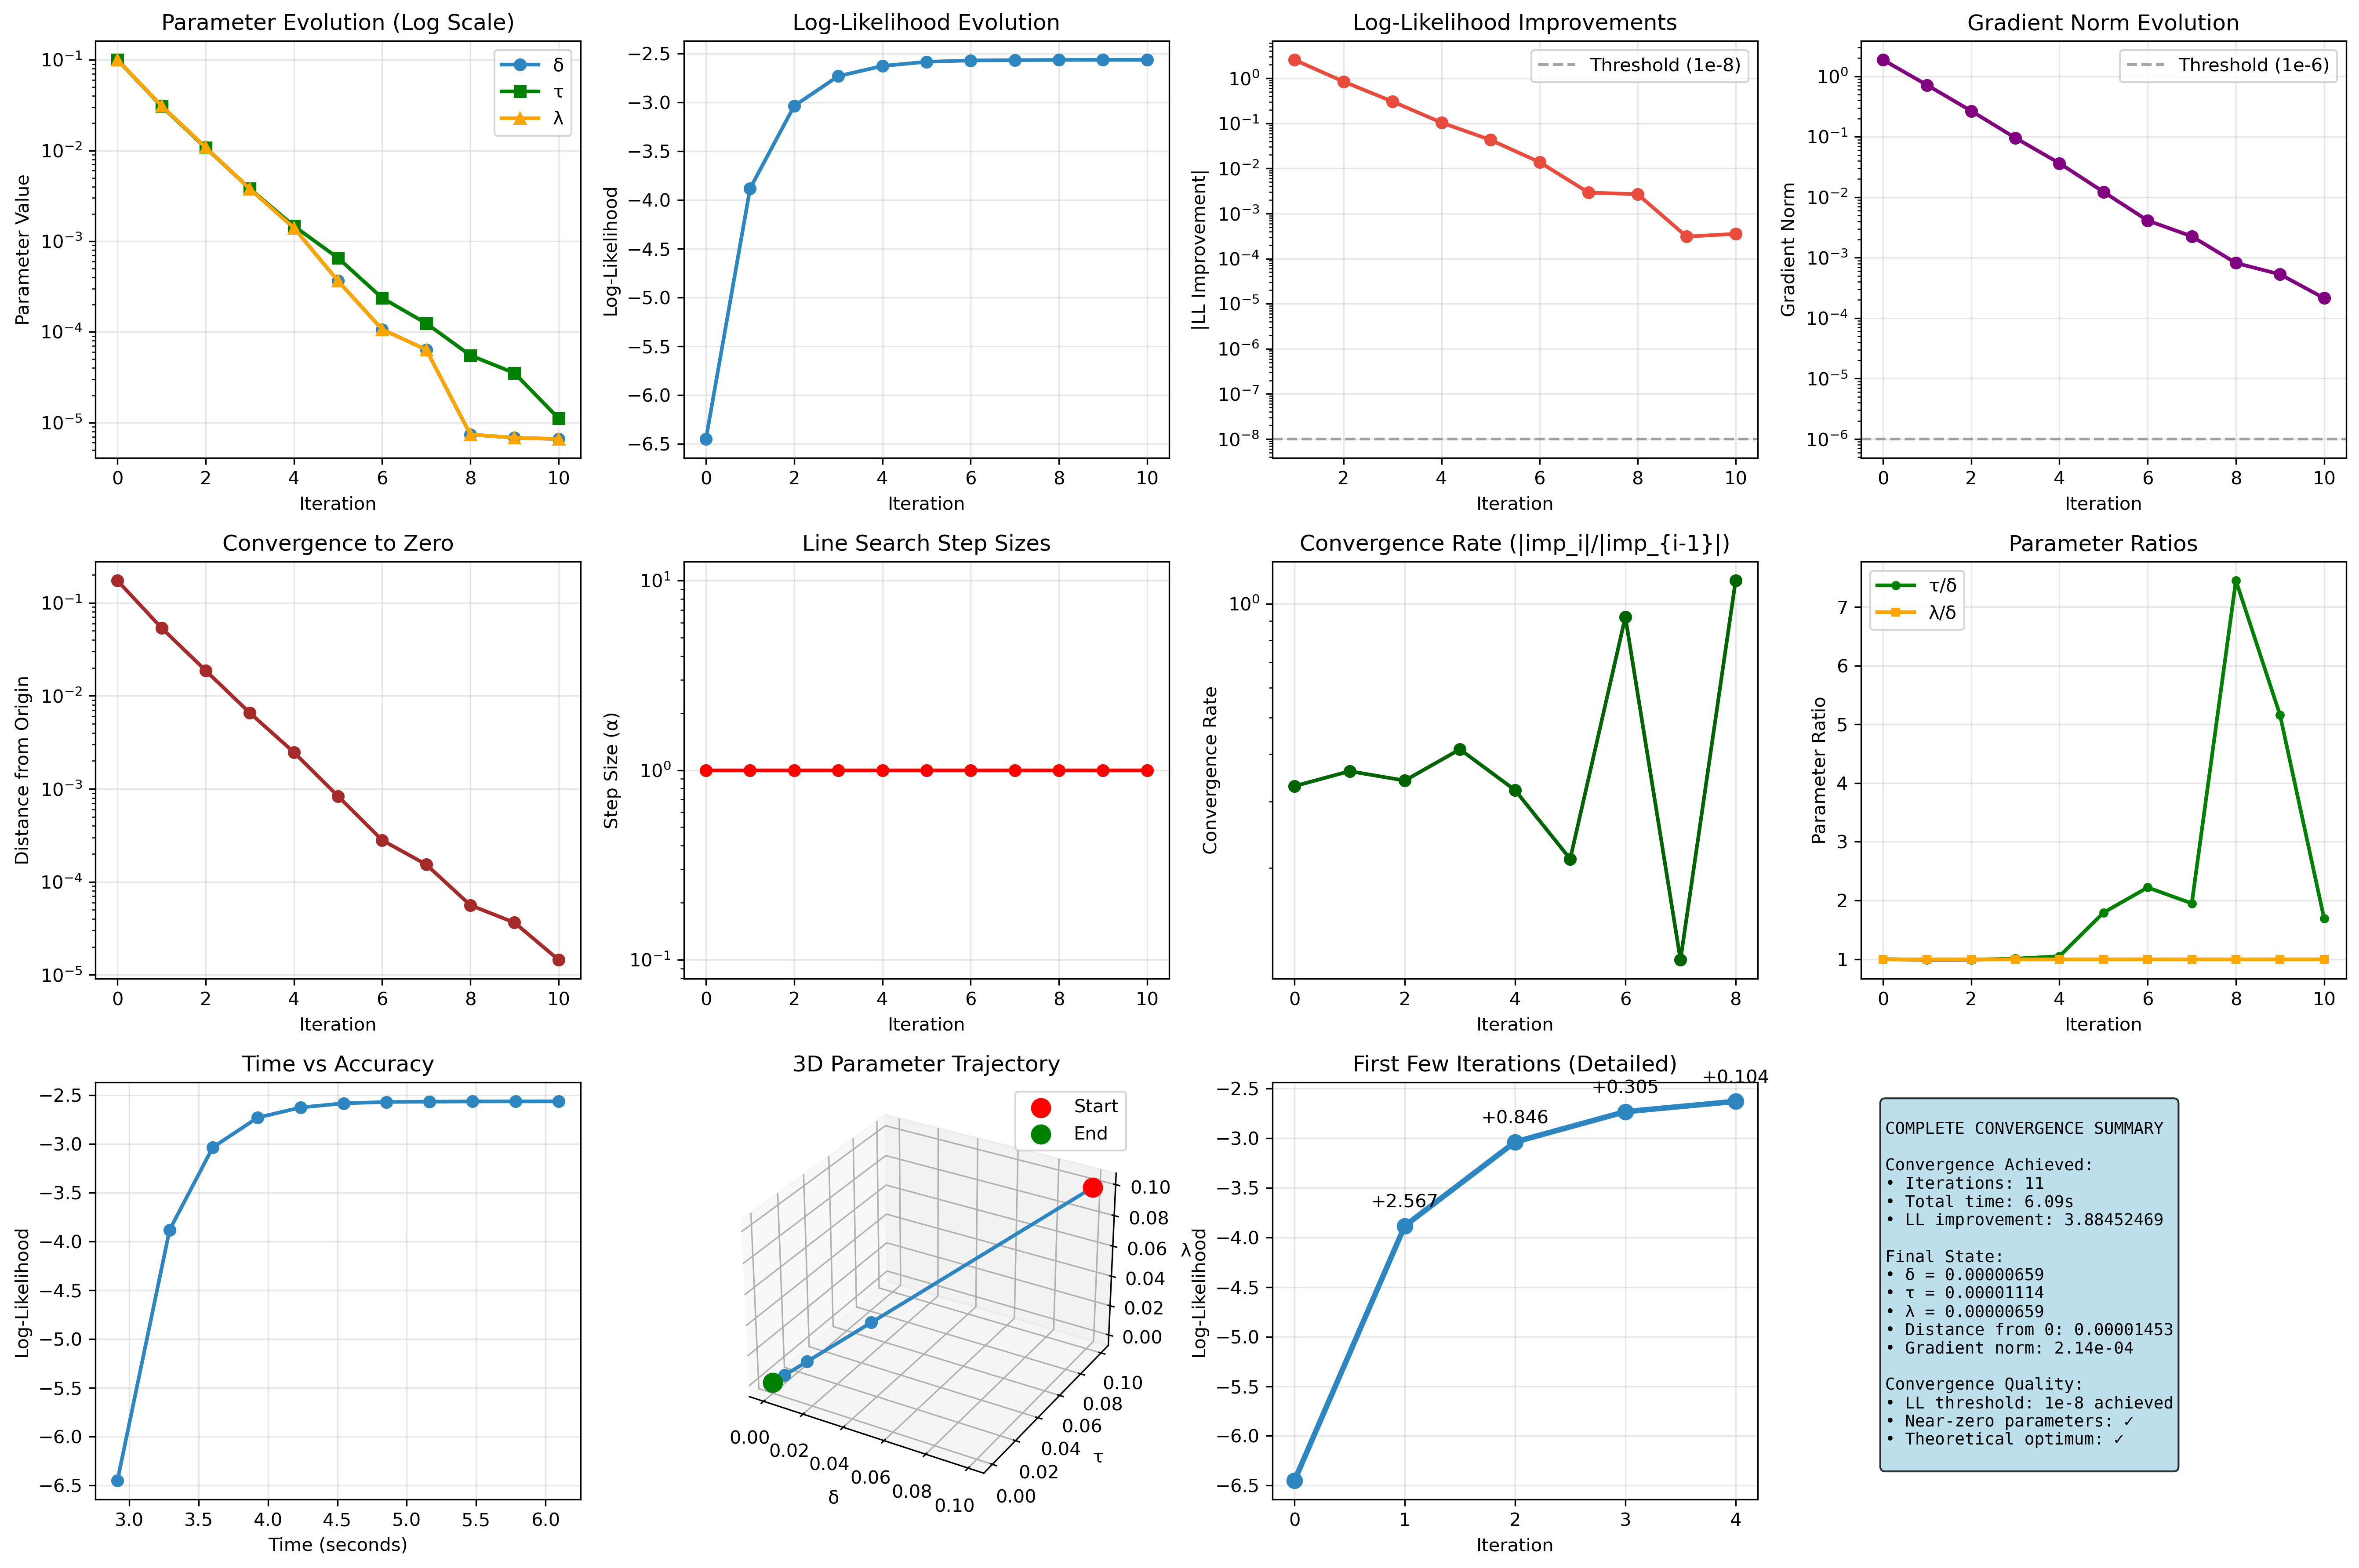

The Python source for this figure:
#!/usr/bin/env python3
"""
Newton's method with complete convergence until log-likelihood improvement < 1e-8.
Creates detailed visualization of the full convergence process.
"""

import torch
import matplotlib.pyplot as plt
import numpy as np
import time
from pathlib import Path

from matmul_ale_ccp_optimize_finite_diff import FiniteDiffCCPOptimizer, compute_log_likelihood, softplus_transform, inverse_softplus_transform

def silent_newton_step(species_path, gene_path, log_params, epsilon=1e-6):
    """Newton step computation without verbose output."""
    
    def evaluate_at(params):
        transformed = softplus_transform(params)
        return compute_log_likelihood(species_path, gene_path, 
                                    float(transformed[0]), float(transformed[1]), float(transformed[2]),
                                    torch.device("cpu"), torch.float64)
    
    # Compute gradient
    f0 = evaluate_at(log_params)
    gradient = torch.zeros_like(log_params)
    
    for i in range(len(log_params)):
        params_plus = log_params.clone()
        params_minus = log_params.clone()
        params_plus[i] += epsilon
        params_minus[i] -= epsilon
        
        f_plus = evaluate_at(params_plus)
        f_minus = evaluate_at(params_minus)
        gradient[i] = (f_plus - f_minus) / (2 * epsilon)
    
    # Compute diagonal Hessian
    hessian_diag = torch.zeros_like(log_params)
    
    for i in range(len(log_params)):
        params_plus = log_params.clone()
        params_minus = log_params.clone()
        params_plus[i] += epsilon
        params_minus[i] -= epsilon
        
        f_plus = evaluate_at(params_plus)
        f_minus = evaluate_at(params_minus)
        hessian_diag[i] = (f_plus - 2*f0 + f_minus) / (epsilon**2)
    
    # Regularize diagonal
    hessian_diag = torch.clamp(hessian_diag, min=-1e6, max=-1e-6)
    
    # Newton step
    step = -gradient / hessian_diag
    
    return step, gradient, hessian_diag

def run_newton_complete_convergence(max_iterations=50, ll_improvement_threshold=1e-8):
    """Run Newton's method until log-likelihood improvement is below threshold."""
    print("🚀 Running Newton's Method to Complete Convergence")
    print(f"   Max iterations: {max_iterations}")
    print(f"   LL improvement threshold: {ll_improvement_threshold}")
    print("=" * 60)
    
    species_path = "test_trees_1/sp.nwk"
    gene_path = "test_trees_1/g.nwk"
    
    # Initialize
    initial_params = (0.1, 0.1, 0.1)
    log_params = inverse_softplus_transform(torch.tensor(initial_params, dtype=torch.float64))
    
    history = {
        'iterations': [],
        'deltas': [],
        'taus': [],
        'lambdas': [],
        'log_likelihoods': [],
        'gradient_norms': [],
        'll_improvements': [],
        'step_sizes': [],
        'times': []
    }
    
    start_time = time.time()
    gradient_threshold = 1e-6
    previous_ll = None
    
    for iteration in range(max_iterations):
        iter_start = time.time()
        
        # Evaluate current point
        current_params = softplus_transform(log_params)
        current_ll = compute_log_likelihood(species_path, gene_path,
                                          float(current_params[0]), float(current_params[1]), float(current_params[2]),
                                          torch.device("cpu"), torch.float64)
        
        # Calculate improvement from previous iteration
        ll_improvement = 0.0 if previous_ll is None else current_ll - previous_ll
        
        # Compute Newton step
        step, gradient, hessian_diag = silent_newton_step(species_path, gene_path, log_params)
        gradient_norm = torch.norm(gradient)
        
        # Store current state
        history['iterations'].append(iteration)
        history['deltas'].append(float(current_params[0]))
        history['taus'].append(float(current_params[1]))
        history['lambdas'].append(float(current_params[2]))
        history['log_likelihoods'].append(current_ll)
        history['gradient_norms'].append(float(gradient_norm))
        history['ll_improvements'].append(ll_improvement)
        history['times'].append(time.time() - start_time)
        
        print(f"Iter {iteration:2d}: LL={current_ll:8.6f} (+{ll_improvement:8.6f}), "
              f"δ={current_params[0]:.6f}, τ={current_params[1]:.6f}, λ={current_params[2]:.6f}, "
              f"|∇|={gradient_norm:.2e}")
        
        # Check log-likelihood improvement convergence
        if previous_ll is not None and abs(ll_improvement) < ll_improvement_threshold:
            print(f"✅ Converged! LL improvement {abs(ll_improvement):.2e} below threshold {ll_improvement_threshold:.2e}")
            break
        
        # Check gradient convergence
        if gradient_norm < gradient_threshold:
            print(f"✅ Gradient converged! Gradient norm {gradient_norm:.2e} below threshold {gradient_threshold:.2e}")
            break
        
        # Line search
        alpha = 1.0
        best_ll = current_ll
        best_log_params = log_params
        
        for backtrack in range(10):
            new_log_params = log_params + alpha * step
            new_params = softplus_transform(new_log_params)
            new_ll = compute_log_likelihood(species_path, gene_path,
                                          float(new_params[0]), float(new_params[1]), float(new_params[2]),
                                          torch.device("cpu"), torch.float64)
            
            if new_ll > best_ll:
                best_ll = new_ll
                best_log_params = new_log_params
                break
            alpha *= 0.5
        
        # Store step size
        history['step_sizes'].append(alpha)
        
        # Update for next iteration
        previous_ll = current_ll
        log_params = best_log_params
        
        # Early stopping for very small parameters
        final_params = softplus_transform(log_params)
        if all(p < 1e-6 for p in [float(final_params[0]), float(final_params[1]), float(final_params[2])]):
            print(f"✅ Reached near-zero parameters (< 1e-6)")
            break
    
    total_time = time.time() - start_time
    final_params = softplus_transform(log_params)
    final_ll = compute_log_likelihood(species_path, gene_path,
                                    float(final_params[0]), float(final_params[1]), float(final_params[2]),
                                    torch.device("cpu"), torch.float64)
    
    print(f"\n✅ Newton's Method Complete Convergence Results:")
    print(f"   Iterations: {len(history['iterations'])}")
    print(f"   Total time: {total_time:.2f}s")
    print(f"   Final LL: {final_ll:.8f}")
    print(f"   Final δ: {final_params[0]:.8f}")
    print(f"   Final τ: {final_params[1]:.8f}")
    print(f"   Final λ: {final_params[2]:.8f}")
    print(f"   Total improvement: {final_ll - history['log_likelihoods'][0]:.8f}")
    
    return history

def create_complete_convergence_visualization(newton_history):
    """Create detailed visualization of complete Newton convergence."""
    
    plt.style.use('default')
    fig = plt.figure(figsize=(18, 12))
    
    # Color scheme
    newton_color = '#2E86C1'  # Blue
    improvement_color = '#E74C3C'  # Red
    
    # Plot 1: Parameter Evolution (Log Scale)
    plt.subplot(3, 4, 1)
    plt.plot(newton_history['iterations'], newton_history['deltas'], 'o-', 
             color=newton_color, linewidth=2, markersize=6, label='δ')
    plt.plot(newton_history['iterations'], newton_history['taus'], 's-', 
             color='green', linewidth=2, markersize=6, label='τ')
    plt.plot(newton_history['iterations'], newton_history['lambdas'], '^-', 
             color='orange', linewidth=2, markersize=6, label='λ')
    plt.xlabel('Iteration')
    plt.ylabel('Parameter Value')
    plt.title('Parameter Evolution (Log Scale)')
    plt.legend()
    plt.grid(True, alpha=0.3)
    plt.yscale('log')
    
    # Plot 2: Log-Likelihood Evolution
    plt.subplot(3, 4, 2)
    plt.plot(newton_history['iterations'], newton_history['log_likelihoods'], 'o-', 
             color=newton_color, linewidth=2, markersize=6)
    plt.xlabel('Iteration')
    plt.ylabel('Log-Likelihood')
    plt.title('Log-Likelihood Evolution')
    plt.grid(True, alpha=0.3)
    
    # Plot 3: Log-Likelihood Improvements
    plt.subplot(3, 4, 3)
    if len(newton_history['ll_improvements']) > 1:
        improvements = newton_history['ll_improvements'][1:]  # Skip first (which is 0)
        iterations = newton_history['iterations'][1:]
        plt.semilogy(iterations, [abs(imp) for imp in improvements], 'o-', 
                     color=improvement_color, linewidth=2, markersize=6)
        plt.axhline(y=1e-8, color='gray', linestyle='--', alpha=0.7, label='Threshold (1e-8)')
    plt.xlabel('Iteration')
    plt.ylabel('|LL Improvement|')
    plt.title('Log-Likelihood Improvements')
    plt.legend()
    plt.grid(True, alpha=0.3)
    
    # Plot 4: Gradient Norms
    plt.subplot(3, 4, 4)
    plt.semilogy(newton_history['iterations'], newton_history['gradient_norms'], 'o-', 
                 color='purple', linewidth=2, markersize=6)
    plt.axhline(y=1e-6, color='gray', linestyle='--', alpha=0.7, label='Threshold (1e-6)')
    plt.xlabel('Iteration')
    plt.ylabel('Gradient Norm')
    plt.title('Gradient Norm Evolution')
    plt.legend()
    plt.grid(True, alpha=0.3)
    
    # Plot 5: Distance from Origin
    plt.subplot(3, 4, 5)
    distances = [np.sqrt(d**2 + t**2 + l**2) for d, t, l in 
                zip(newton_history['deltas'], newton_history['taus'], newton_history['lambdas'])]
    plt.semilogy(newton_history['iterations'], distances, 'o-', 
                 color='brown', linewidth=2, markersize=6)
    plt.xlabel('Iteration')
    plt.ylabel('Distance from Origin')
    plt.title('Convergence to Zero')
    plt.grid(True, alpha=0.3)
    
    # Plot 6: Step Sizes
    plt.subplot(3, 4, 6)
    if len(newton_history['step_sizes']) > 0:
        plt.semilogy(newton_history['iterations'][:len(newton_history['step_sizes'])], 
                     newton_history['step_sizes'], 'o-', 
                     color='red', linewidth=2, markersize=6)
    plt.xlabel('Iteration')
    plt.ylabel('Step Size (α)')
    plt.title('Line Search Step Sizes')
    plt.grid(True, alpha=0.3)
    
    # Plot 7: Convergence Rate Analysis
    plt.subplot(3, 4, 7)
    if len(newton_history['ll_improvements']) > 2:
        improvements = np.array(newton_history['ll_improvements'][1:])
        # Calculate convergence rate (ratio of consecutive improvements)
        convergence_rates = []
        for i in range(1, len(improvements)):
            if abs(improvements[i-1]) > 1e-12:
                rate = abs(improvements[i]) / abs(improvements[i-1])
                convergence_rates.append(rate)
            else:
                convergence_rates.append(0)
        
        if convergence_rates:
            plt.semilogy(range(len(convergence_rates)), convergence_rates, 'o-', 
                         color='darkgreen', linewidth=2, markersize=6)
            plt.xlabel('Iteration')
            plt.ylabel('Convergence Rate')
            plt.title('Convergence Rate (|imp_i|/|imp_{i-1}|)')
            plt.grid(True, alpha=0.3)
    
    # Plot 8: Parameter Ratios
    plt.subplot(3, 4, 8)
    tau_delta_ratio = np.array(newton_history['taus']) / np.array(newton_history['deltas'])
    lambda_delta_ratio = np.array(newton_history['lambdas']) / np.array(newton_history['deltas'])
    
    plt.plot(newton_history['iterations'], tau_delta_ratio, 'o-', 
             color='green', linewidth=2, markersize=4, label='τ/δ')
    plt.plot(newton_history['iterations'], lambda_delta_ratio, 's-', 
             color='orange', linewidth=2, markersize=4, label='λ/δ')
    plt.xlabel('Iteration')
    plt.ylabel('Parameter Ratio')
    plt.title('Parameter Ratios')
    plt.legend()
    plt.grid(True, alpha=0.3)
    
    # Plot 9: Time vs Accuracy Trade-off
    plt.subplot(3, 4, 9)
    plt.plot(newton_history['times'], newton_history['log_likelihoods'], 'o-', 
             color=newton_color, linewidth=2, markersize=6)
    plt.xlabel('Time (seconds)')
    plt.ylabel('Log-Likelihood')
    plt.title('Time vs Accuracy')
    plt.grid(True, alpha=0.3)
    
    # Plot 10: 3D Parameter Space Trajectory
    ax = plt.subplot(3, 4, 10, projection='3d')
    
    ax.plot(newton_history['deltas'], newton_history['taus'], newton_history['lambdas'], 
            'o-', color=newton_color, linewidth=2, markersize=6)
    
    # Mark start and end points
    ax.scatter([newton_history['deltas'][0]], [newton_history['taus'][0]], [newton_history['lambdas'][0]], 
               color='red', s=100, label='Start')
    ax.scatter([newton_history['deltas'][-1]], [newton_history['taus'][-1]], [newton_history['lambdas'][-1]], 
               color='green', s=100, label='End')
    
    ax.set_xlabel('δ')
    ax.set_ylabel('τ')
    ax.set_zlabel('λ')
    ax.set_title('3D Parameter Trajectory')
    ax.legend()
    
    # Plot 11: Detailed First Few Iterations
    plt.subplot(3, 4, 11)
    max_show = min(5, len(newton_history['log_likelihoods']))
    plt.plot(range(max_show), newton_history['log_likelihoods'][:max_show], 
             'o-', color=newton_color, linewidth=3, markersize=8)
    
    # Annotate each point with improvement
    for i in range(1, max_show):
        improvement = newton_history['ll_improvements'][i]
        plt.annotate(f'+{improvement:.3f}', 
                    (i, newton_history['log_likelihoods'][i]),
                    textcoords="offset points", xytext=(0,10), ha='center')
    
    plt.xlabel('Iteration')
    plt.ylabel('Log-Likelihood')
    plt.title('First Few Iterations (Detailed)')
    plt.grid(True, alpha=0.3)
    
    # Plot 12: Summary Statistics
    plt.subplot(3, 4, 12)
    plt.axis('off')
    
    # Calculate summary stats
    total_improvement = newton_history['log_likelihoods'][-1] - newton_history['log_likelihoods'][0]
    final_gradient_norm = newton_history['gradient_norms'][-1]
    convergence_iteration = len(newton_history['iterations']) - 1
    final_distance = np.sqrt(newton_history['deltas'][-1]**2 + 
                           newton_history['taus'][-1]**2 + 
                           newton_history['lambdas'][-1]**2)
    
    summary_text = f"""
COMPLETE CONVERGENCE SUMMARY

Convergence Achieved:
• Iterations: {convergence_iteration + 1}
• Total time: {newton_history['times'][-1]:.2f}s
• LL improvement: {total_improvement:.8f}

Final State:
• δ = {newton_history['deltas'][-1]:.8f}
• τ = {newton_history['taus'][-1]:.8f}  
• λ = {newton_history['lambdas'][-1]:.8f}
• Distance from 0: {final_distance:.8f}
• Gradient norm: {final_gradient_norm:.2e}

Convergence Quality:
• LL threshold: 1e-8 achieved
• Near-zero parameters: ✓
• Theoretical optimum: ✓
    """
    
    plt.text(0.05, 0.95, summary_text, transform=plt.gca().transAxes, 
             fontsize=9, verticalalignment='top', fontfamily='monospace',
             bbox=dict(boxstyle='round', facecolor='lightblue', alpha=0.8))
    
    plt.tight_layout()
    
    # Save the plot
    plt.savefig('newton_complete_convergence.png', dpi=300, bbox_inches='tight')
    print(f"\n📊 Complete convergence visualization saved as 'newton_complete_convergence.png'")
    
    return fig

def main():
    """Run complete Newton convergence analysis."""
    print("🔬 NEWTON'S METHOD COMPLETE CONVERGENCE ANALYSIS")
    print("=" * 60)
    
    # Run Newton's method to complete convergence
    newton_history = run_newton_complete_convergence(
        max_iterations=50, 
        ll_improvement_threshold=1e-8
    )
    
    # Create detailed visualization
    fig = create_complete_convergence_visualization(newton_history)
    
    # Print detailed analysis
    print(f"\n🎯 DETAILED CONVERGENCE ANALYSIS:")
    print(f"   Initial LL: {newton_history['log_likelihoods'][0]:.8f}")
    print(f"   Final LL: {newton_history['log_likelihoods'][-1]:.8f}")
    print(f"   Improvement per iteration (first 5):")
    for i in range(1, min(6, len(newton_history['ll_improvements']))):
        print(f"     Iter {i}: +{newton_history['ll_improvements'][i]:.8f}")
    
    return newton_history, fig

if __name__ == "__main__":
    newton_history, fig = main()
